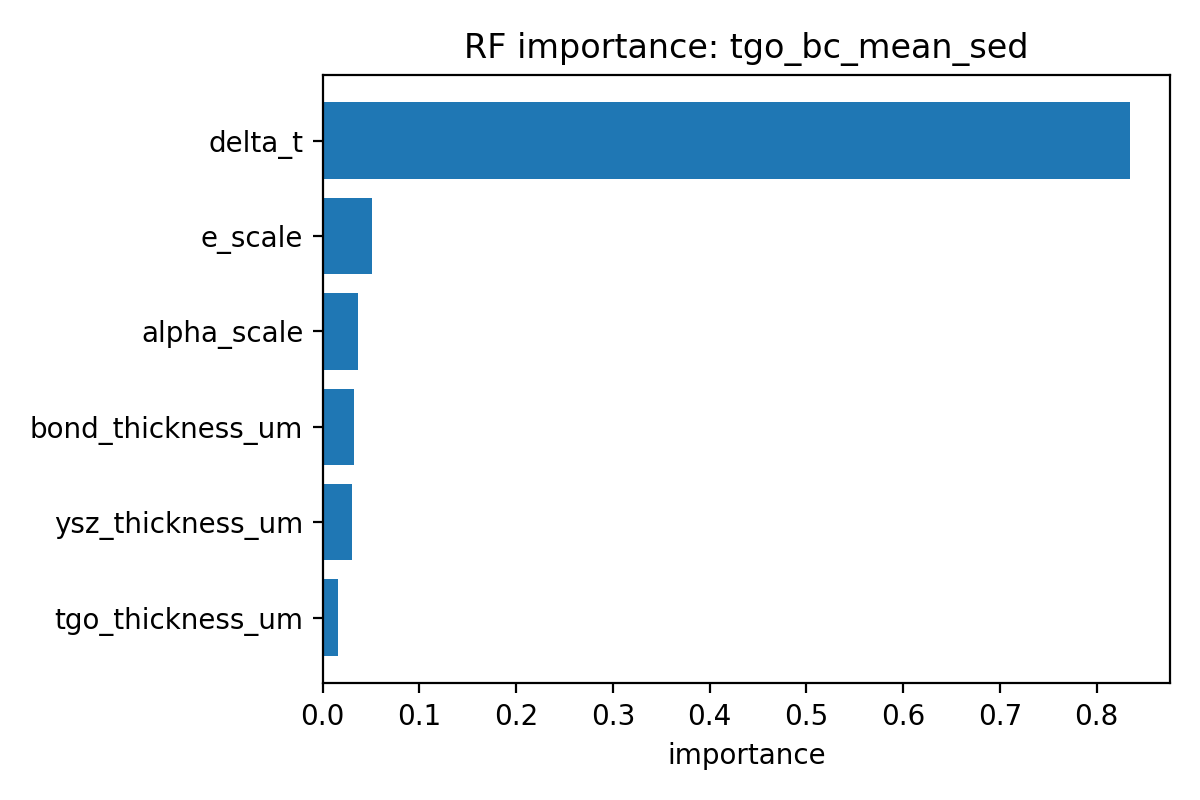

The data file committed next to this chart (first rows):
feature, importance
delta_t, 0.8342
e_scale, 0.05121
alpha_scale, 0.03612
bond_thickness_um, 0.03244
ysz_thickness_um, 0.03059
tgo_thickness_um, 0.01546
